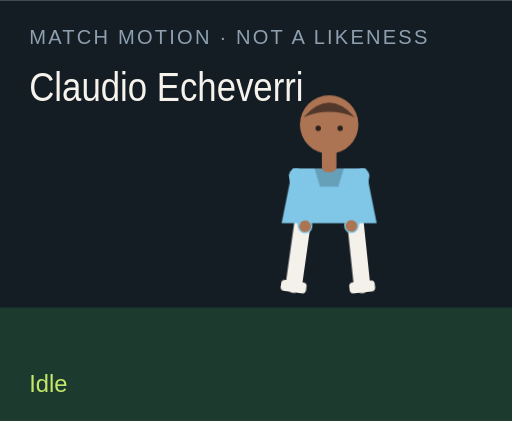
t = 0.00 s
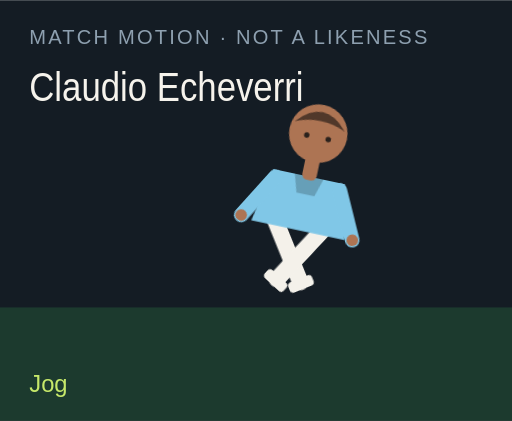
t = 1.50 s
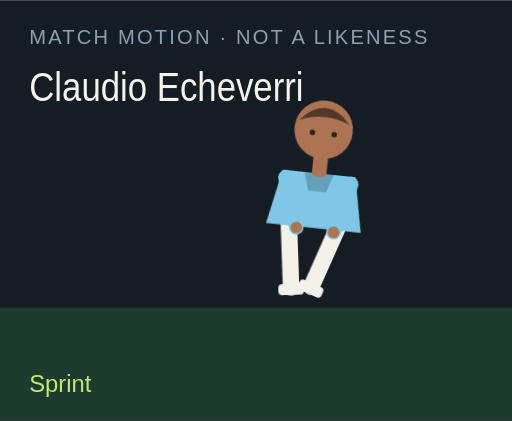
t = 3.00 s
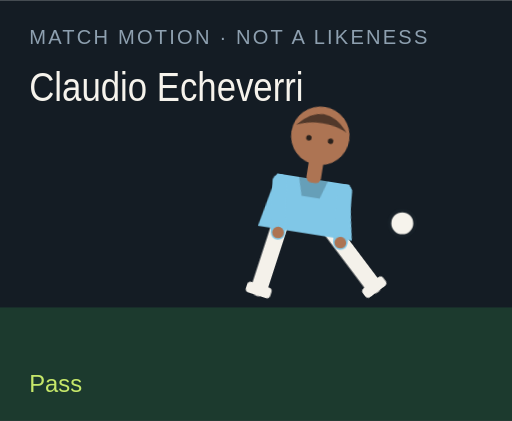
t = 4.50 s
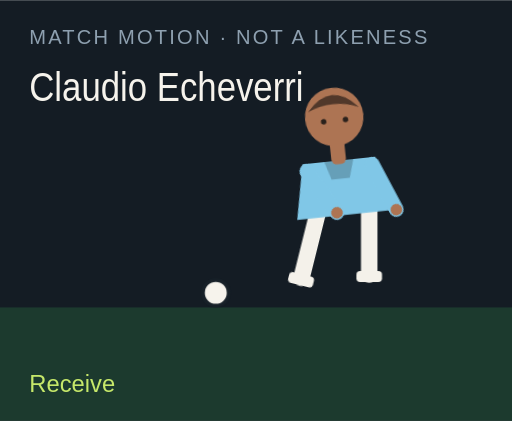
t = 6.00 s
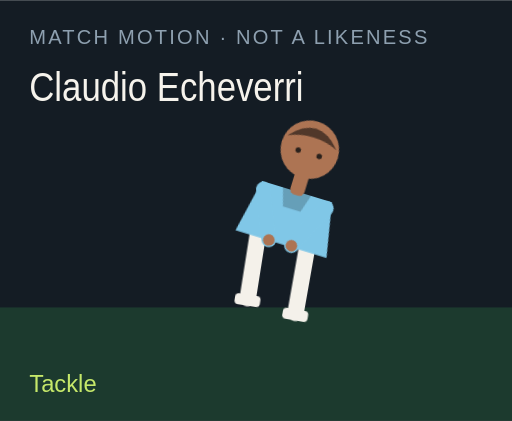
t = 7.50 s

The animated SVG that drew these frames (rendered in a browser with its animation timeline set to each time). Animation: 18 CSS @keyframes rules; one cycle of 9.00 s, repeats indefinitely.

<?xml version="1.0" encoding="UTF-8"?>
<svg xmlns="http://www.w3.org/2000/svg" viewBox="0 0 280 230" role="img">
  <style>@media (prefers-reduced-motion: reduce){animate,animateTransform{display:none}}</style>
  <rect width="280" height="230" fill="#141c24"/>
  <rect y="168" width="280" height="62" fill="#1c3a2e"/>
  <text x="16" y="24" fill="#8ea0b0" font-family="Arial,sans-serif" font-size="11" letter-spacing="1.2">MATCH MOTION · NOT A LIKENESS</text>
  <text x="16" y="55" fill="#f6f3ec" font-family="Impact,sans-serif" font-size="22" textLength="150" lengthAdjust="spacingAndGlyphs">Claudio Echeverri</text>
  <circle r="7" fill="#f6f3ec" stroke="#172028" stroke-width="2" id="motion-68408" cx="150" cy="160" opacity="0">
    
    
    
  </circle>
  <g transform="translate(132 40)">
    <g id="motion-68430" transform="rotate(0 48 90)">
      
      <g id="motion-68432" transform="translate(0 0)">
        
        <g transform="translate(34 78)"><g id="motion-68434" transform="rotate(8)"><path d="M0 0 V38" stroke="#f4f1ea" stroke-width="9" stroke-linecap="round"/><rect x="-7" y="36" width="14" height="6" rx="2" fill="#f4f1ea"/></g></g>
        <g transform="translate(62 78)"><g id="motion-68436" transform="rotate(-6)"><path d="M0 0 V38" stroke="#f4f1ea" stroke-width="9" stroke-linecap="round"/><rect x="-7" y="36" width="14" height="6" rx="2" fill="#f4f1ea"/></g></g>
        <path d="M28 52 h40 l6 30 H22 Z" fill="#80c7e7"/>
        <path d="M40 52 h16 l-3 10 H43 Z" fill="#000" opacity=".2"/>
        <g transform="translate(30 56)"><g id="motion-68438" transform="rotate(-10)"><path d="M0 0 V28" stroke="#80c7e7" stroke-width="8" stroke-linecap="round"/><circle cx="0" cy="28" r="3.2" fill="#ad7453"/></g></g>
        <g transform="translate(66 56)"><g id="motion-68440" transform="rotate(12)"><path d="M0 0 V28" stroke="#80c7e7" stroke-width="8" stroke-linecap="round"/><circle cx="0" cy="28" r="3.2" fill="#ad7453"/></g></g>
        <rect x="44" y="40" width="8" height="14" rx="3" fill="#ad7453"/>
        <circle cx="48" cy="28" r="16" fill="#ad7453"/>
        <path d="M34 24 Q48 8 62 24 Q48 18 34 24" fill="#51382a"/>
        <circle cx="42" cy="30" r="1.5" fill="#2a211c"/><circle cx="54" cy="30" r="1.5" fill="#2a211c"/>
      </g>
    </g>
  </g>
  <text x="16" y="214" fill="#c6e86a" font-family="Arial,sans-serif" font-size="13" opacity="1" id="motion-68412">Idle</text><text x="16" y="214" fill="#c6e86a" font-family="Arial,sans-serif" font-size="13" opacity="0" id="motion-68414">Jog</text><text x="16" y="214" fill="#c6e86a" font-family="Arial,sans-serif" font-size="13" opacity="0" id="motion-68416">Sprint</text><text x="16" y="214" fill="#c6e86a" font-family="Arial,sans-serif" font-size="13" opacity="0" id="motion-68418">Dribble</text><text x="16" y="214" fill="#c6e86a" font-family="Arial,sans-serif" font-size="13" opacity="0" id="motion-68420">Pass</text><text x="16" y="214" fill="#c6e86a" font-family="Arial,sans-serif" font-size="13" opacity="0" id="motion-68422">Shoot</text><text x="16" y="214" fill="#c6e86a" font-family="Arial,sans-serif" font-size="13" opacity="0" id="motion-68424">Receive</text><text x="16" y="214" fill="#c6e86a" font-family="Arial,sans-serif" font-size="13" opacity="0" id="motion-68426">Tackle</text><text x="16" y="214" fill="#c6e86a" font-family="Arial,sans-serif" font-size="13" opacity="0" id="motion-68428">Arms wide</text>
<style>@keyframes track-68409{0%{cx:150px}11.1%{cx:156px}22.2%{cx:164px}33.300000000000004%{cx:142px}44.4%{cx:190px}55.60000000000001%{cx:250px}66.7%{cx:118px}77.8%{cx:150px}88.9%{cx:150px}100%{cx:150px}}@keyframes track-68410{0%{cy:160px}11.1%{cy:158px}22.2%{cy:154px}33.300000000000004%{cy:156px}44.4%{cy:148px}55.60000000000001%{cy:96px}66.7%{cy:160px}77.8%{cy:160px}88.9%{cy:160px}100%{cy:160px}}@keyframes track-68411{0%{opacity:0}11.1%{opacity:0}22.2%{opacity:0}33.300000000000004%{opacity:1}44.4%{opacity:1}55.60000000000001%{opacity:1}66.7%{opacity:1}77.8%{opacity:0}88.9%{opacity:0}100%{opacity:0}}@keyframes track-68413{0%{opacity:1}11.1%{opacity:0}22.2%{opacity:0}33.300000000000004%{opacity:0}44.4%{opacity:0}55.60000000000001%{opacity:0}66.7%{opacity:0}77.8%{opacity:0}88.9%{opacity:0}100%{opacity:1}}@keyframes track-68415{0%{opacity:0}11.1%{opacity:1}22.2%{opacity:0}33.300000000000004%{opacity:0}44.4%{opacity:0}55.60000000000001%{opacity:0}66.7%{opacity:0}77.8%{opacity:0}88.9%{opacity:0}100%{opacity:0}}@keyframes track-68417{0%{opacity:0}11.1%{opacity:0}22.2%{opacity:1}33.300000000000004%{opacity:0}44.4%{opacity:0}55.60000000000001%{opacity:0}66.7%{opacity:0}77.8%{opacity:0}88.9%{opacity:0}100%{opacity:0}}@keyframes track-68419{0%{opacity:0}11.1%{opacity:0}22.2%{opacity:0}33.300000000000004%{opacity:1}44.4%{opacity:0}55.60000000000001%{opacity:0}66.7%{opacity:0}77.8%{opacity:0}88.9%{opacity:0}100%{opacity:0}}@keyframes track-68421{0%{opacity:0}11.1%{opacity:0}22.2%{opacity:0}33.300000000000004%{opacity:0}44.4%{opacity:1}55.60000000000001%{opacity:0}66.7%{opacity:0}77.8%{opacity:0}88.9%{opacity:0}100%{opacity:0}}@keyframes track-68423{0%{opacity:0}11.1%{opacity:0}22.2%{opacity:0}33.300000000000004%{opacity:0}44.4%{opacity:0}55.60000000000001%{opacity:1}66.7%{opacity:0}77.8%{opacity:0}88.9%{opacity:0}100%{opacity:0}}@keyframes track-68425{0%{opacity:0}11.1%{opacity:0}22.2%{opacity:0}33.300000000000004%{opacity:0}44.4%{opacity:0}55.60000000000001%{opacity:0}66.7%{opacity:1}77.8%{opacity:0}88.9%{opacity:0}100%{opacity:0}}@keyframes track-68427{0%{opacity:0}11.1%{opacity:0}22.2%{opacity:0}33.300000000000004%{opacity:0}44.4%{opacity:0}55.60000000000001%{opacity:0}66.7%{opacity:0}77.8%{opacity:1}88.9%{opacity:0}100%{opacity:0}}@keyframes track-68429{0%{opacity:0}11.1%{opacity:0}22.2%{opacity:0}33.300000000000004%{opacity:0}44.4%{opacity:0}55.60000000000001%{opacity:0}66.7%{opacity:0}77.8%{opacity:0}88.9%{opacity:1}100%{opacity:0}}@keyframes track-68431{0%{transform:rotate(0deg)}11.1%{transform:rotate(8deg)}22.2%{transform:rotate(16deg)}33.300000000000004%{transform:rotate(6deg)}44.4%{transform:rotate(4deg)}55.60000000000001%{transform:rotate(14deg)}66.7%{transform:rotate(-6deg)}77.8%{transform:rotate(34deg)}88.9%{transform:rotate(0deg)}100%{transform:rotate(0deg)}}@keyframes track-68433{0%{transform:translate(0px,0px)}11.1%{transform:translate(0px,-3px)}22.2%{transform:translate(0px,-6px)}33.300000000000004%{transform:translate(0px,-2px)}44.4%{transform:translate(0px,2px)}55.60000000000001%{transform:translate(0px,-4px)}66.7%{transform:translate(0px,1px)}77.8%{transform:translate(0px,10px)}88.9%{transform:translate(0px,-8px)}100%{transform:translate(0px,0px)}}@keyframes track-68435{0%{transform:rotate(8deg)}11.1%{transform:rotate(-26deg)}22.2%{transform:rotate(-42deg)}33.300000000000004%{transform:rotate(-8deg)}44.4%{transform:rotate(6deg)}55.60000000000001%{transform:rotate(12deg)}66.7%{transform:rotate(20deg)}77.8%{transform:rotate(-8deg)}88.9%{transform:rotate(-8deg)}100%{transform:rotate(8deg)}}@keyframes track-68437{0%{transform:rotate(-6deg)}11.1%{transform:rotate(24deg)}22.2%{transform:rotate(38deg)}33.300000000000004%{transform:rotate(18deg)}44.4%{transform:rotate(-38deg)}55.60000000000001%{transform:rotate(-54deg)}66.7%{transform:rotate(6deg)}77.8%{transform:rotate(-22deg)}88.9%{transform:rotate(8deg)}100%{transform:rotate(-6deg)}}@keyframes track-68439{0%{transform:rotate(-10deg)}11.1%{transform:rotate(24deg)}22.2%{transform:rotate(36deg)}33.300000000000004%{transform:rotate(-18deg)}44.4%{transform:rotate(10deg)}55.60000000000001%{transform:rotate(-24deg)}66.7%{transform:rotate(-30deg)}77.8%{transform:rotate(12deg)}88.9%{transform:rotate(-58deg)}100%{transform:rotate(-10deg)}}@keyframes track-68441{0%{transform:rotate(12deg)}11.1%{transform:rotate(-20deg)}22.2%{transform:rotate(-32deg)}33.300000000000004%{transform:rotate(14deg)}44.4%{transform:rotate(-26deg)}55.60000000000001%{transform:rotate(18deg)}66.7%{transform:rotate(-22deg)}77.8%{transform:rotate(-6deg)}88.9%{transform:rotate(58deg)}100%{transform:rotate(12deg)}}@media(prefers-reduced-motion:no-preference){#motion-68408{animation:track-68409 9s linear infinite both,track-68410 9s linear infinite both,track-68411 9s steps(1,end) infinite both}#motion-68412{animation:track-68413 9s steps(1,end) infinite both}#motion-68414{animation:track-68415 9s steps(1,end) infinite both}#motion-68416{animation:track-68417 9s steps(1,end) infinite both}#motion-68418{animation:track-68419 9s steps(1,end) infinite both}#motion-68420{animation:track-68421 9s steps(1,end) infinite both}#motion-68422{animation:track-68423 9s steps(1,end) infinite both}#motion-68424{animation:track-68425 9s steps(1,end) infinite both}#motion-68426{animation:track-68427 9s steps(1,end) infinite both}#motion-68428{animation:track-68429 9s steps(1,end) infinite both}#motion-68430{animation:track-68431 9s linear infinite both}#motion-68432{animation:track-68433 9s linear infinite both}#motion-68434{animation:track-68435 9s linear infinite both}#motion-68436{animation:track-68437 9s linear infinite both}#motion-68438{animation:track-68439 9s linear infinite both}#motion-68440{animation:track-68441 9s linear infinite both}}</style></svg>
